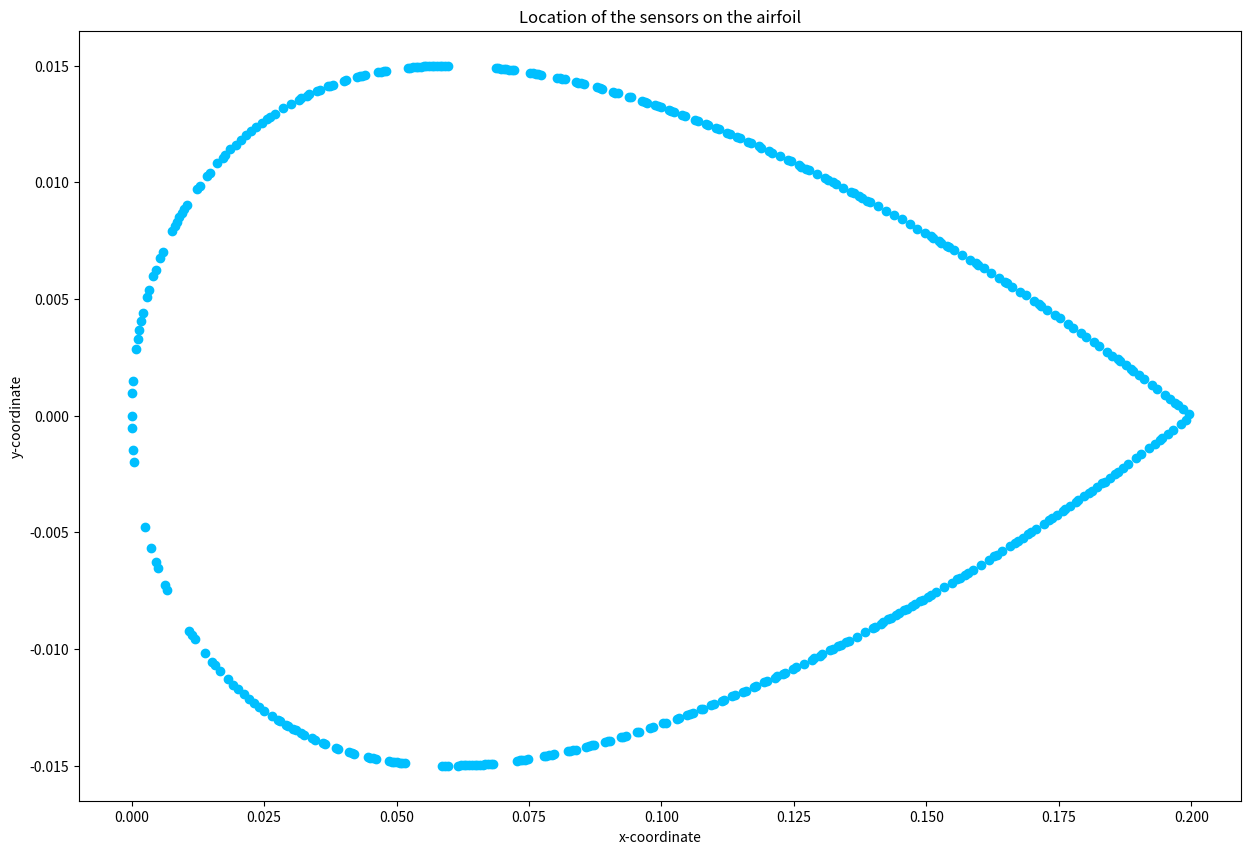

This chart was generated by the following Python code:
#!/usr/bin/env python3
# -*- coding: utf-8 -*-
"""
Created on Sun Mar 15 19:44:57 2020

@author: ghjuliasialelli

Plot nodes
"""
import random

#   df0 = df[df['time [s]'] == 0.0]
#   df0 = df0[df0['dp_number'] == 0]
#   node = df0[df0['cell-id'] == 7223.5][['x-coordinate','y-coordinate']]


######## TCN_4P ####################

tcn_cells = [7237.50425, 7233.49567, 6855.5, 6863.5]

tcnX = [0.01716, 0.01815, 0.11286, 0.11087]
tcnY = [-0.01106, -0.0113, -0.01208, -0.01227]


###### 100P  ######################

cent_cells = [7783.5    , 7229.50231, 8057.50169, 6961.49717, 6933.50258,
       7467.5    , 7645.4986 , 6643.5    , 7291.5    , 7013.49951,
       6759.5    , 6747.5    , 7559.5    , 7217.49628, 6509.48116,
       6815.5    , 8101.50508, 6887.5    , 6581.50339, 8061.50509,
       6875.5    , 6773.49694, 7391.5    , 6805.49917, 6913.49854,
       7099.5    , 7347.5    , 6711.5    , 7409.49568, 7359.5    ,
       6883.5    , 7033.4993 , 7261.50189, 8037.50267, 7067.5    ,
       6583.5    , 7043.5    , 6747.5    , 7187.5    , 6903.5    ,
       7645.4986 , 6963.5    , 7553.49938, 6553.50361, 7195.5    ,
       7281.50218, 6643.5    , 7531.5    , 7737.50252, 6633.49952,
       7915.5    , 8041.50162, 6973.49915, 6845.50052, 7553.49938,
       7109.50174, 6949.5    , 6529.49715, 7529.5018 , 6869.49963,
       7455.5    , 6671.5    , 6537.50187, 6963.5    , 6519.49998,
       7627.5    , 8015.5    , 7717.49777, 6973.49915, 6903.5    ,
       7103.5    , 6675.5    , 7317.50151, 7705.49964, 7327.49997,
       7957.49608, 6989.50056, 7057.49991, 7629.5016 , 6703.5    ,
       8111.5    , 7843.5    , 7483.5    , 8135.4992 , 7747.5    ,
       7317.50151, 7099.5    , 6723.5    , 8021.50103, 7489.49948,
       7945.50285, 7007.5    , 7411.5    , 7151.5    , 7897.50247,
       7623.5    , 7679.5    , 7315.49998, 7411.5    , 7035.5    ]

centX = [1.1085e-01, 1.9120e-02, 1.7918e-01, 8.6330e-02, 9.3320e-02,
       3.1520e-02, 7.6250e-02, 1.6577e-01, 4.5400e-03, 7.3260e-02,
       1.3687e-01, 1.3986e-01, 5.4590e-02, 2.2090e-02, 1.9903e-01,
       1.2289e-01, 1.9010e-01, 1.0487e-01, 1.8118e-01, 1.8018e-01,
       1.0788e-01, 1.3337e-01, 1.2800e-02, 1.2538e-01, 9.8350e-02,
       5.1580e-02, 2.8900e-03, 1.4884e-01, 1.7150e-02, 5.3900e-03,
       1.0588e-01, 6.8240e-02, 1.1380e-02, 1.7422e-01, 5.9660e-02,
       1.8069e-01, 6.5720e-02, 1.3986e-01, 2.9530e-02, 1.0086e-01,
       7.6250e-02, 8.5830e-02, 5.3080e-02, 1.8812e-01, 2.7540e-02,
       6.7300e-03, 1.6577e-01, 4.7550e-02, 9.9340e-02, 1.6826e-01,
       1.4383e-01, 1.7521e-01, 8.3320e-02, 1.1537e-01, 5.3080e-02,
       4.9070e-02, 8.9320e-02, 1.9408e-01, 4.7050e-02, 1.0938e-01,
       2.8520e-02, 1.5881e-01, 1.9209e-01, 8.5830e-02, 1.9654e-01,
       7.1750e-02, 1.6875e-01, 9.4310e-02, 8.3320e-02, 1.0086e-01,
       5.0570e-02, 1.5781e-01, 2.3000e-04, 9.1300e-02, 1.0000e-04,
       1.5430e-01, 7.9290e-02, 6.2180e-02, 7.2250e-02, 1.5084e-01,
       1.9257e-01, 1.2587e-01, 3.5510e-02, 1.9851e-01, 1.0184e-01,
       2.3000e-04, 5.1580e-02, 1.4585e-01, 1.7024e-01, 3.7010e-02,
       1.5133e-01, 7.4760e-02, 1.7640e-02, 3.8520e-02, 1.3936e-01,
       7.0740e-02, 8.4810e-02, 4.1000e-04, 1.7640e-02, 6.7740e-02]

centY = [ 0.01227, -0.01152,  0.00354, -0.01416, -0.01372,  0.01355,
        0.01466, -0.0056 , -0.00625, -0.01477, -0.00947, -0.0091 ,
        0.01496, -0.01212, -0.00018, -0.01106,  0.00174, -0.01281,
       -0.00322,  0.00338, -0.01255, -0.00988,  0.00985, -0.01079,
       -0.01334, -0.0149 ,  0.00507, -0.00795,  0.01106,  0.00676,
       -0.01272, -0.01491, -0.00938,  0.00432, -0.015  , -0.0033 ,
       -0.01496, -0.0091 , -0.0133 , -0.01315,  0.01466, -0.01419,
        0.01493, -0.00208, -0.01303, -0.00748, -0.0056 ,  0.01476,
        0.01327, -0.00523,  0.0086 ,  0.00417, -0.01433, -0.01184,
        0.01493, -0.01482, -0.01398, -0.00106,  0.01474, -0.01241,
        0.01317, -0.0066 , -0.0014 , -0.01419, -0.00062,  0.01482,
        0.00516,  0.01365, -0.01433, -0.01315, -0.01487, -0.00674,
       -0.00149,  0.01385,  0.00099,  0.00722, -0.01453, -0.01499,
        0.0148 , -0.00769,  0.00132,  0.01074,  0.01397,  0.00027,
        0.01307, -0.00149, -0.0149 , -0.00834,  0.00493,  0.01411,
        0.00762, -0.01472,  0.01118, -0.01423,  0.00916,  0.01485,
        0.01425, -0.00197,  0.01118, -0.01492]

#####  4P_SHAP  #################################

fourP = [7347.5, 7301.49452, 7295.5, 7349.4958]

fourP_X = [0.00289, 0.00252, 0.0037, 0.00328]

fourP_Y = [0.00507, -0.00475, -0.00569, 0.00538]

############### 2P1V1N

smart = [7347.5, 7301.49452, 6527.5, 7315.49998]

smartX_press = [0.00289, 0.00252]

smartY_press = [0.00507, -0.00475]

smartX_vel = [0.19457]

smartY_vel = [-0.00097]

smartX_noise = [0.00041]

smartY_noise = [-0.00197]

############### 2P2V

chosen = [7347.5, 7301.49452, 6527.5, 7327.49997]

chosenX_press = [0.00289, 0.00252]

chosenY_press = [0.00507, -0.00475]

chosenX_vel = [0.19457, 0.0001]

chosenY_vel = [-0.00097, 0.00099]

###########################################################################

#random_cells = [7323.5, 7051.5, 7597.50032, 10915.98877]

#randomX = [0.0, 0.0637, 0.06419, 0.1995]

#randomY  = [-0.00001, -0.01498, 0.01498, 0.00009]


##############################################################################

angle_important = [7349.4958, 7295.5, 7301.49452, 7337.50269, 7399.5]

angle_relX = [0.00328, 0.0037, 0.00252, 0.00115, 0.01473]

angle_relY = [0.00538, -0.00569, -0.00475, 0.00327, 0.01042]

##############################################################################

drag_important = [6527.5, 6513.49971, 7323.5, 7327.49997, 7343.5]

drag_relX = [0.19457, 0.19803, 0.0, 0.0001, 0.00214]

drag_relY = [-0.00097, -0.00036, -0.00001, 0.00099, 0.0044]

##############################################################################

pressure_important = [7223.5, 7221.497170000001, 7225.50265, 7227.5, 7231.5]

pressure_relX = [0.0206, 0.0211, 0.02011, 0.01962, 0.01863]

pressure_relY = [-0.01183, -0.01193, -0.01173, -0.01162,  -0.01141]


##############################################################################



lift_important = [7347.5, 7301.49452, 7295.5, 7349.4958, 6971.5]

lift_coordinates = {7347.5 : (0.00289, 0.00507),
              7301.49452 : (0.00252, -0.00475),
              7295.5 : (0.0037, -0.00569),
              7349.4958 : (0.00328, 0.00538),
              6971.5 : (0.08382, -0.01431)
              }

lift_relX = [0.00289, 0.00252, 0.0037, 0.00328, 0.08382]

lift_relY = [0.00507, -0.00475, -0.00569, 0.00538, -0.01431]

##############################################################################


X = [0.05966,
 0.05915,
 0.05865,
 0.06168,
 0.06218,
 0.06269,
 0.06319,
 0.0637,
 0.06421,
 0.06471,
 0.06522,
 0.06572,
 0.06622,
 0.06673,
 0.06723,
 0.06774,
 0.06824,
 0.05158,
 0.05108,
 0.05057,
 0.05007,
 0.04957,
 0.04907,
 0.04857,
 0.07276,
 0.07326,
 0.07376,
 0.07426,
 0.07476,
 0.04607,
 0.04556,
 0.04506,
 0.04456,
 0.07777,
 0.07828,
 0.07878,
 0.07929,
 0.07979,
 0.04204,
 0.04154,
 0.04103,
 0.08231,
 0.08282,
 0.08332,
 0.08382,
 0.03902,
 0.03852,
 0.08583,
 0.08633,
 0.08683,
 0.08733,
 0.03652,
 0.03603,
 0.08932,
 0.08982,
 0.09032,
 0.03453,
 0.03404,
 0.09232,
 0.09282,
 0.09332,
 0.03254,
 0.03204,
 0.09533,
 0.09583,
 0.03103,
 0.03053,
 0.09785,
 0.09835,
 0.02953,
 0.02903,
 0.10036,
 0.10086,
 0.02804,
 0.02754,
 0.10286,
 0.10336,
 0.02654,
 0.10487,
 0.10537,
 0.10588,
 0.02505,
 0.10738,
 0.10788,
 0.02406,
 0.10938,
 0.10987,
 0.02307,
 0.11136,
 0.11186,
 0.02209,
 0.11336,
 0.11386,
 0.0211,
 0.11537,
 0.11587,
 0.02011,
 0.11738,
 0.11788,
 0.01912,
 0.11938,
 0.11988,
 0.01815,
 0.12138,
 0.12188,
 0.12289,
 0.12339,
 0.01668,
 0.12489,
 0.12538,
 0.01571,
 0.12687,
 0.01522,
 0.12836,
 0.12886,
 0.12986,
 0.13037,
 0.01377,
 0.13187,
 0.13238,
 0.13337,
 0.13387,
 0.13487,
 0.13537,
 0.01185,
 0.13687,
 0.01138,
 0.13837,
 0.0109,
 0.13986,
 0.14036,
 0.14135,
 0.14185,
 0.14285,
 0.14335,
 0.14435,
 0.14485,
 0.14585,
 0.14635,
 0.14734,
 0.14784,
 0.14884,
 0.14934,
 0.15035,
 0.15084,
 0.15184,
 0.00673,
 0.15333,
 0.00628,
 0.15481,
 0.15581,
 0.15631,
 0.15731,
 0.15781,
 0.15881,
 0.00496,
 0.1603,
 0.00454,
 0.1618,
 0.1628,
 0.1633,
 0.16429,
 0.0037,
 0.16577,
 0.16676,
 0.16726,
 0.16826,
 0.16926,
 0.16976,
 0.17075,
 0.00252,
 0.17224,
 0.17324,
 0.17374,
 0.17473,
 0.17572,
 0.17621,
 0.1772,
 0.1782,
 0.1787,
 0.1797,
 0.18069,
 0.18118,
 0.18218,
 0.18317,
 0.18367,
 0.18466,
 0.18565,
 0.18614,
 0.18713,
 0.18812,
 0.00041,
 0.18961,
 0.1906,
 0.00023,
 0.19209,
 0.19309,
 0.19408,
 0.19457,
 0.19556,
 0.19654,
 3e-05,
 0.19803,
 0.19903,
 0.0,
 0.1995,
 0.19851,
 0.19752,
 0.19702,
 0.19604,
 0.19505,
 0.0001,
 0.19357,
 0.19257,
 0.00023,
 0.19109,
 0.1901,
 0.1891,
 0.1886,
 0.18761,
 0.18662,
 0.18613,
 0.18514,
 0.18415,
 0.00087,
 0.18266,
 0.18167,
 0.00115,
 0.18018,
 0.17918,
 0.00146,
 0.17769,
 0.17669,
 0.00179,
 0.17521,
 0.17422,
 0.00214,
 0.17273,
 0.17173,
 0.17123,
 0.17024,
 0.00289,
 0.16875,
 0.16775,
 0.00328,
 0.16625,
 0.16526,
 0.16477,
 0.16378,
 0.0041,
 0.16229,
 0.00452,
 0.16079,
 0.15979,
 0.15929,
 0.1583,
 0.00539,
 0.1568,
 0.00583,
 0.1553,
 0.1543,
 0.15381,
 0.15282,
 0.15232,
 0.15133,
 0.15083,
 0.14983,
 0.00763,
 0.14833,
 0.00809,
 0.14683,
 0.00855,
 0.14534,
 0.00901,
 0.14383,
 0.00948,
 0.14233,
 0.00995,
 0.14084,
 0.01042,
 0.13936,
 0.13886,
 0.13786,
 0.13736,
 0.13636,
 0.13586,
 0.01232,
 0.13435,
 0.0128,
 0.13286,
 0.13236,
 0.13136,
 0.13086,
 0.01424,
 0.12935,
 0.01473,
 0.12785,
 0.12736,
 0.12636,
 0.12587,
 0.01618,
 0.12438,
 0.12388,
 0.01715,
 0.12237,
 0.01764,
 0.12087,
 0.12036,
 0.01862,
 0.11887,
 0.11837,
 0.0196,
 0.11687,
 0.11636,
 0.02059,
 0.11485,
 0.11435,
 0.02158,
 0.11285,
 0.11235,
 0.02256,
 0.11085,
 0.11036,
 0.02355,
 0.10886,
 0.10837,
 0.02454,
 0.10687,
 0.10637,
 0.02553,
 0.02603,
 0.10435,
 0.10385,
 0.02703,
 0.10234,
 0.10184,
 0.10135,
 0.02852,
 0.09985,
 0.09934,
 0.09884,
 0.03002,
 0.09733,
 0.09683,
 0.09632,
 0.03152,
 0.03203,
 0.09431,
 0.0938,
 0.03303,
 0.03352,
 0.0918,
 0.0913,
 0.09081,
 0.03502,
 0.03551,
 0.08881,
 0.08831,
 0.08782,
 0.03701,
 0.0375,
 0.038,
 0.08532,
 0.08481,
 0.08431,
 0.08381,
 0.04001,
 0.04051,
 0.08179,
 0.08129,
 0.08078,
 0.08028,
 0.04253,
 0.04303,
 0.04354,
 0.04404,
 0.07726,
 0.07675,
 0.07625,
 0.07575,
 0.07525,
 0.04655,
 0.04705,
 0.04755,
 0.04805,
 0.07225,
 0.07175,
 0.07124,
 0.07074,
 0.07024,
 0.06974,
 0.06923,
 0.06873,
 0.05207,
 0.05257,
 0.05308,
 0.05358,
 0.05409,
 0.05459,
 0.0551,
 0.0556,
 0.05611,
 0.05661,
 0.05712,
 0.05762,
 0.05813,
 0.05863,
 0.05914,
 0.05964]

Y = [-0.015,
 -0.015,
 -0.015,
 -0.015,
 -0.01499,
 -0.01499,
 -0.01499,
 -0.01498,
 -0.01498,
 -0.01497,
 -0.01496,
 -0.01496,
 -0.01495,
 -0.01494,
 -0.01493,
 -0.01492,
 -0.01491,
 -0.0149,
 -0.01488,
 -0.01487,
 -0.01485,
 -0.01484,
 -0.01482,
 -0.0148,
 -0.01479,
 -0.01477,
 -0.01475,
 -0.01474,
 -0.01472,
 -0.0147,
 -0.01468,
 -0.01465,
 -0.01463,
 -0.0146,
 -0.01458,
 -0.01455,
 -0.01453,
 -0.01451,
 -0.01448,
 -0.01445,
 -0.01442,
 -0.01439,
 -0.01436,
 -0.01433,
 -0.01431,
 -0.01427,
 -0.01423,
 -0.01419,
 -0.01416,
 -0.01413,
 -0.01411,
 -0.01406,
 -0.01402,
 -0.01398,
 -0.01395,
 -0.01392,
 -0.01388,
 -0.01383,
 -0.01378,
 -0.01375,
 -0.01372,
 -0.01367,
 -0.01361,
 -0.01357,
 -0.01354,
 -0.01349,
 -0.01343,
 -0.01338,
 -0.01334,
 -0.0133,
 -0.01324,
 -0.01319,
 -0.01315,
 -0.0131,
 -0.01303,
 -0.01298,
 -0.01294,
 -0.01288,
 -0.01281,
 -0.01277,
 -0.01272,
 -0.01265,
 -0.01259,
 -0.01255,
 -0.01248,
 -0.01241,
 -0.01236,
 -0.01231,
 -0.01223,
 -0.01218,
 -0.01212,
 -0.01203,
 -0.01199,
 -0.01193,
 -0.01184,
 -0.01179,
 -0.01173,
 -0.01164,
 -0.01159,
 -0.01152,
 -0.01143,
 -0.01138,
 -0.0113,
 -0.01122,
 -0.01117,
 -0.01106,
 -0.01101,
 -0.01094,
 -0.01085,
 -0.01079,
 -0.01069,
 -0.01063,
 -0.01056,
 -0.01046,
 -0.0104,
 -0.01029,
 -0.01023,
 -0.01015,
 -0.01006,
 -0.01,
 -0.00988,
 -0.00983,
 -0.00971,
 -0.00965,
 -0.00955,
 -0.00947,
 -0.00938,
 -0.00928,
 -0.00922,
 -0.0091,
 -0.00904,
 -0.00892,
 -0.00885,
 -0.00873,
 -0.00866,
 -0.00854,
 -0.00847,
 -0.00834,
 -0.00828,
 -0.00815,
 -0.00809,
 -0.00795,
 -0.00789,
 -0.00776,
 -0.00769,
 -0.00756,
 -0.00748,
 -0.00735,
 -0.00725,
 -0.00715,
 -0.00701,
 -0.00695,
 -0.00681,
 -0.00674,
 -0.0066,
 -0.00652,
 -0.00639,
 -0.00625,
 -0.00617,
 -0.00603,
 -0.00596,
 -0.00581,
 -0.00569,
 -0.0056,
 -0.00545,
 -0.00538,
 -0.00523,
 -0.00508,
 -0.005,
 -0.00485,
 -0.00475,
 -0.00463,
 -0.00447,
 -0.0044,
 -0.00424,
 -0.00409,
 -0.00401,
 -0.00386,
 -0.0037,
 -0.00362,
 -0.00346,
 -0.0033,
 -0.00322,
 -0.00306,
 -0.0029,
 -0.00282,
 -0.00266,
 -0.00249,
 -0.00241,
 -0.00225,
 -0.00208,
 -0.00197,
 -0.00183,
 -0.00166,
 -0.00149,
 -0.0014,
 -0.00123,
 -0.00106,
 -0.00097,
 -0.0008,
 -0.00062,
 -0.00051,
 -0.00036,
 -0.00018,
 -1e-05,
 9e-05,
 0.00027,
 0.00045,
 0.00054,
 0.00071,
 0.00088,
 0.00099,
 0.00114,
 0.00132,
 0.00148,
 0.00157,
 0.00174,
 0.00191,
 0.002,
 0.00216,
 0.00233,
 0.00241,
 0.00258,
 0.00274,
 0.00285,
 0.00298,
 0.00314,
 0.00327,
 0.00338,
 0.00354,
 0.00366,
 0.00378,
 0.00394,
 0.00404,
 0.00417,
 0.00432,
 0.0044,
 0.00455,
 0.0047,
 0.00478,
 0.00493,
 0.00507,
 0.00516,
 0.0053,
 0.00538,
 0.00553,
 0.00567,
 0.00574,
 0.00589,
 0.00597,
 0.0061,
 0.00624,
 0.00632,
 0.00646,
 0.00653,
 0.00667,
 0.00676,
 0.00688,
 0.00701,
 0.00709,
 0.00722,
 0.00729,
 0.00742,
 0.00749,
 0.00762,
 0.00769,
 0.00782,
 0.0079,
 0.00802,
 0.00811,
 0.00822,
 0.00831,
 0.00841,
 0.0085,
 0.0086,
 0.00869,
 0.00879,
 0.00887,
 0.00898,
 0.00904,
 0.00916,
 0.00922,
 0.00935,
 0.00941,
 0.00953,
 0.00959,
 0.0097,
 0.00977,
 0.00985,
 0.00994,
 0.01,
 0.01012,
 0.01018,
 0.01029,
 0.01035,
 0.01042,
 0.01052,
 0.01057,
 0.01068,
 0.01074,
 0.01081,
 0.0109,
 0.01096,
 0.01106,
 0.01112,
 0.01118,
 0.01128,
 0.01133,
 0.01141,
 0.01148,
 0.01154,
 0.01162,
 0.01169,
 0.01174,
 0.01183,
 0.01189,
 0.01194,
 0.01203,
 0.01208,
 0.01213,
 0.01221,
 0.01227,
 0.01232,
 0.01239,
 0.01246,
 0.0125,
 0.01256,
 0.01264,
 0.01268,
 0.01272,
 0.0128,
 0.01286,
 0.0129,
 0.01295,
 0.01302,
 0.01307,
 0.01311,
 0.01317,
 0.01323,
 0.01327,
 0.01331,
 0.01337,
 0.01342,
 0.01346,
 0.0135,
 0.01355,
 0.01361,
 0.01365,
 0.01368,
 0.01372,
 0.01377,
 0.01382,
 0.01385,
 0.01389,
 0.01392,
 0.01397,
 0.01401,
 0.01405,
 0.01408,
 0.01411,
 0.01415,
 0.01419,
 0.01422,
 0.01425,
 0.01428,
 0.01431,
 0.01434,
 0.01438,
 0.01441,
 0.01444,
 0.01446,
 0.01449,
 0.01451,
 0.01454,
 0.01457,
 0.0146,
 0.01462,
 0.01464,
 0.01466,
 0.01468,
 0.0147,
 0.01472,
 0.01474,
 0.01476,
 0.01478,
 0.0148,
 0.01482,
 0.01483,
 0.01485,
 0.01486,
 0.01487,
 0.01489,
 0.0149,
 0.01491,
 0.01492,
 0.01493,
 0.01494,
 0.01495,
 0.01496,
 0.01497,
 0.01497,
 0.01498,
 0.01499,
 0.01499,
 0.01499,
 0.015,
 0.015,
 0.015,
 0.015]

######## 4P_RANDOM ##########

#a, b, c, d = random.randint(0,408),random.randint(0,408),random.randint(0,408),random.randint(0,408)
#random = [323,110,172,283] indixes with respect to X and Y 

random_cells = [7435.5, 7243.5, 6613.49682, 7889.50247]
randomX = [0.02355, 0.01571, 0.17324, 0.13736]
randomY = [0.01239, -0.01069, -0.00447, 0.00941]

#############################

import matplotlib.pyplot as plt

plt.figure(figsize = (15,10))
plt.plot(X,Y, label = 'All sensors', color = 'deepskyblue', marker = 'o', linewidth = 0)
#plt.plot(smartX_press, smartY_press, label = 'Selected pressure sensors', color = 'red',marker = 'o', linewidth = 0)
#plt.plot(smartX_vel, smartY_vel, label = 'Selected velocity sensors', color = 'blue',marker = 'o', linewidth = 0)
#plt.plot(smartX_noise, smartY_noise, label = 'Selected noise sensors', color = 'orange',marker = 'o', linewidth = 0)
#plt.plot(centX, centY, label = 'Selected pressure sensors', color = 'red',marker = 'o', linewidth = 0)
plt.title('Location of the sensors on the airfoil')
plt.xlabel('x-coordinate')
plt.ylabel('y-coordinate')
#plt.legend()
#plt.savefig('airfoil.png', show = False)
plt.show()

